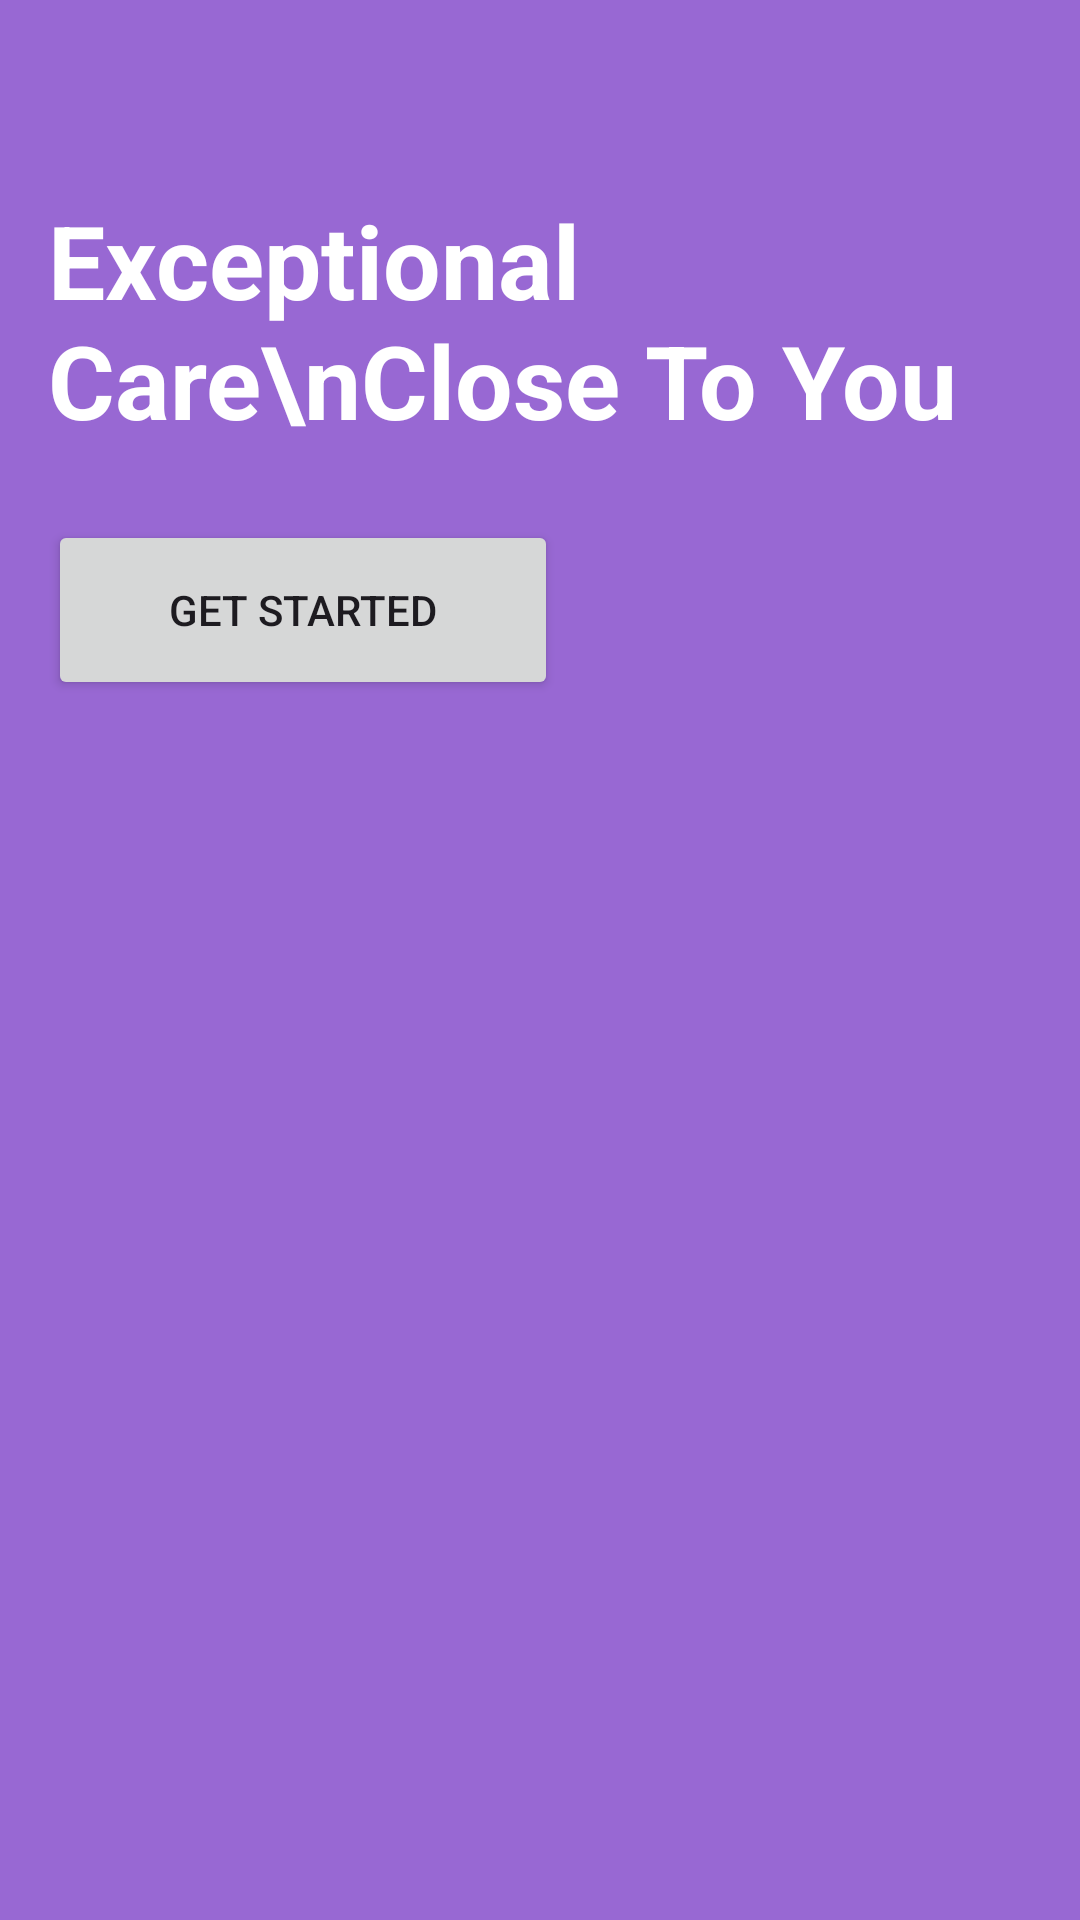

This screen was rendered from an Android layout file. Write that file and the resources it references.
<!-- AndroidManifest.xml: application theme Theme.LekarskaOrdinacija -->
<!-- res/layout/activity_intro.xml -->
<?xml version="1.0" encoding="utf-8"?>
<androidx.constraintlayout.widget.ConstraintLayout xmlns:android="http://schemas.android.com/apk/res/android"
    xmlns:app="http://schemas.android.com/apk/res-auto"
    xmlns:tools="http://schemas.android.com/tools"
    android:id="@+id/main"
    android:layout_width="match_parent"
    android:background="@color/purple"
    android:layout_height="match_parent"
    tools:context=".IntroActivity">

    <ImageView
        android:id="@+id/imageView"
        android:layout_width="wrap_content"
        android:layout_height="wrap_content"
        app:layout_constraintEnd_toEndOf="parent"
        app:layout_constraintStart_toStartOf="parent"
        app:layout_constraintTop_toTopOf="parent"
        app:srcCompat="@drawable/white_halo" />

    <ImageView
        android:id="@+id/imageView2"
        android:layout_width="wrap_content"
        android:layout_height="wrap_content"
        app:layout_constraintBottom_toBottomOf="parent"
        app:layout_constraintEnd_toEndOf="parent"
        app:layout_constraintStart_toStartOf="parent"
        app:srcCompat="@drawable/intro_women" />

    <TextView
        android:id="@+id/textView"
        android:layout_width="wrap_content"
        android:layout_height="wrap_content"
        android:layout_marginStart="16dp"
        android:layout_marginTop="64dp"
        android:text="Exceptional Care\nClose To You"
        android:textColor="@color/white"
        android:textStyle="bold"
        android:textSize="34sp"
        app:layout_constraintStart_toStartOf="parent"
        app:layout_constraintTop_toTopOf="parent"
        tools:ignore="HardcodedText" />

    <Button
        android:id="@+id/startBtn"
        android:layout_marginTop="24dp"
        android:layout_width="170dp"
        android:layout_height="60dp"
        android:text="Get Started"
        app:layout_constraintStart_toStartOf="@+id/textView"
        app:layout_constraintTop_toBottomOf="@+id/textView" />
</androidx.constraintlayout.widget.ConstraintLayout>
<!-- resources referenced by this layout -->
<resources>
  <color name="purple">#9868d3</color>
  <color name="white">#FFFFFFFF</color>
  <style name="Theme.LekarskaOrdinacija" parent="Base.Theme.LekarskaOrdinacija" />
  <style name="Base.Theme.LekarskaOrdinacija" parent="Theme.Material3.DayNight.NoActionBar">
          
          
      </style>
</resources>
